Run: headless pygame with SDL's dummy video driver; simulated clock (each Clock.tick advances the game by its frame time, no real sleeping); random seed 0; keys injected as events and as key.get_pressed() state; no mouse input.
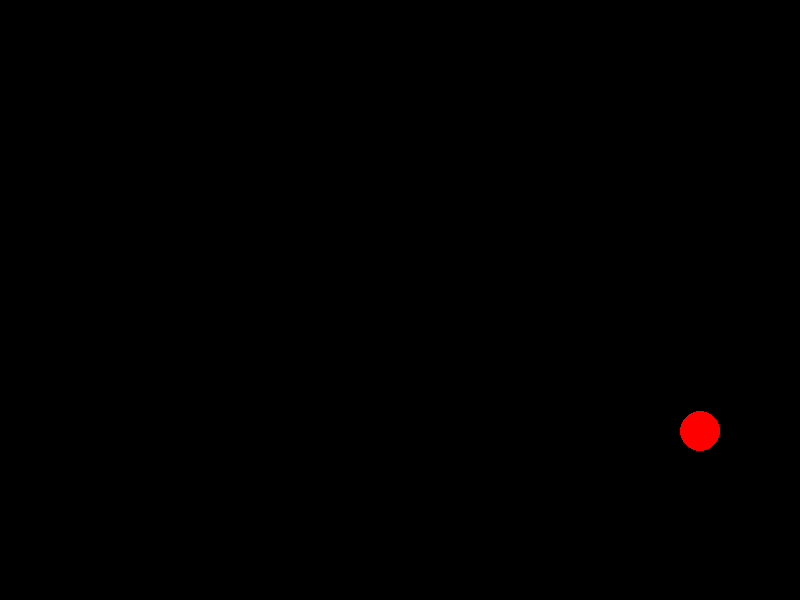
Frame 1 of 4 · flips 1–60 · no input
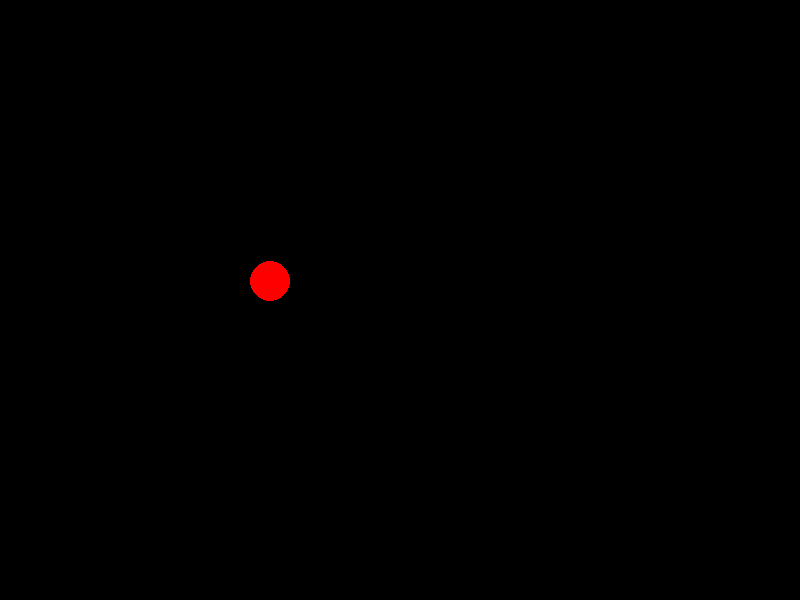
Frame 2 of 4 · flips 61–180 · tapped SPACE, RETURN · held RIGHT (→), D
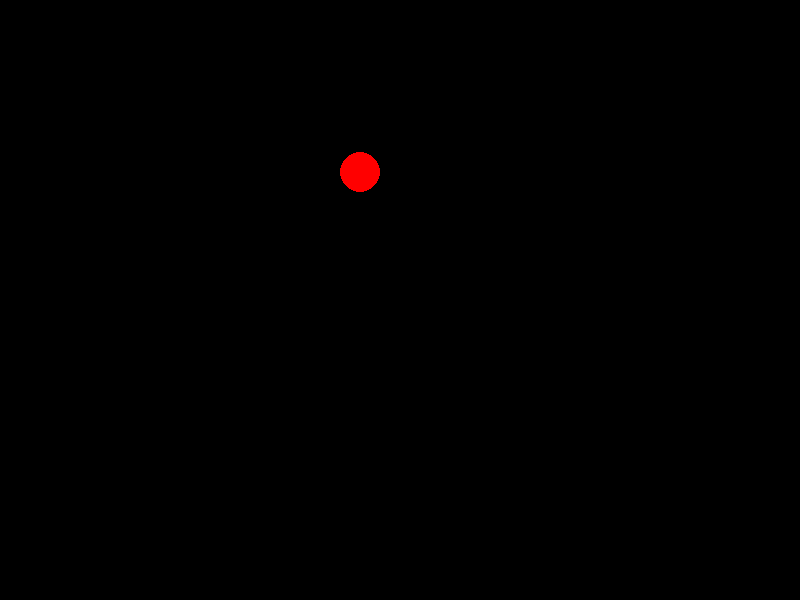
Frame 3 of 4 · flips 181–300 · held DOWN (↓), S
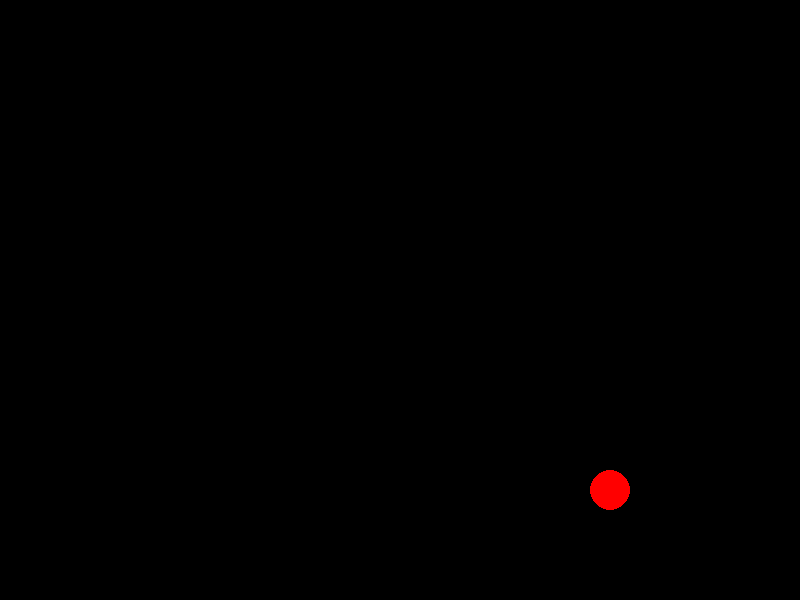
Frame 4 of 4 · flips 301–420 · held LEFT (←), A, UP (↑), W

The pygame program that drew these frames:

import pygame
import sys

pygame.init()

# Window dimensions
WIDTH, HEIGHT = 800, 600
screen = pygame.display.set_mode((WIDTH, HEIGHT))
pygame.display.set_caption("Bouncing Ball Simulation")

# Colors
WHITE = (255, 255, 255)
BLACK = (0, 0, 0)
RED = (255, 0, 0)

# Ball parameters
ball_radius = 20
ball_x = WIDTH // 2
ball_y = HEIGHT // 2
ball_x_speed = 5
ball_y_speed = 5
gravity = 0.1

clock = pygame.time.Clock()

while True:
    for event in pygame.event.get():
        if event.type == pygame.QUIT:
            pygame.quit()
            sys.exit()

    # Update ball position
    ball_x += ball_x_speed
    ball_y += ball_y_speed

    # Apply gravity
    ball_y_speed += gravity

    # Bounce off the walls
    if ball_x - ball_radius < 0 or ball_x + ball_radius > WIDTH:
        ball_x_speed = -ball_x_speed
    if ball_y - ball_radius < 0 or ball_y + ball_radius > HEIGHT:
        ball_y_speed = -ball_y_speed

    # Clear the screen
    screen.fill(BLACK)

    # Draw the ball
    pygame.draw.circle(screen, RED, (int(ball_x), int(ball_y)), ball_radius)

    # Update the display
    pygame.display.flip()
    clock.tick(60)
